Photos from the image-classification dataset "classification" in the GitHub repository DylanHughes02/fruit-detection-project. Its 4 classes are: apple, banana, orange, pear.

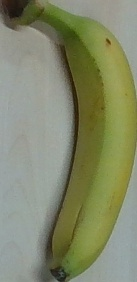
Label: banana

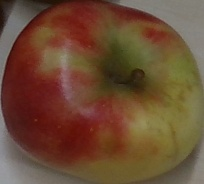
Label: apple

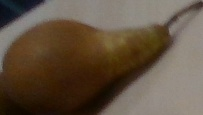
Label: pear

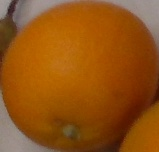
Label: orange

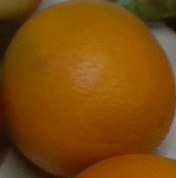
Label: orange

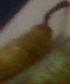
Label: pear
